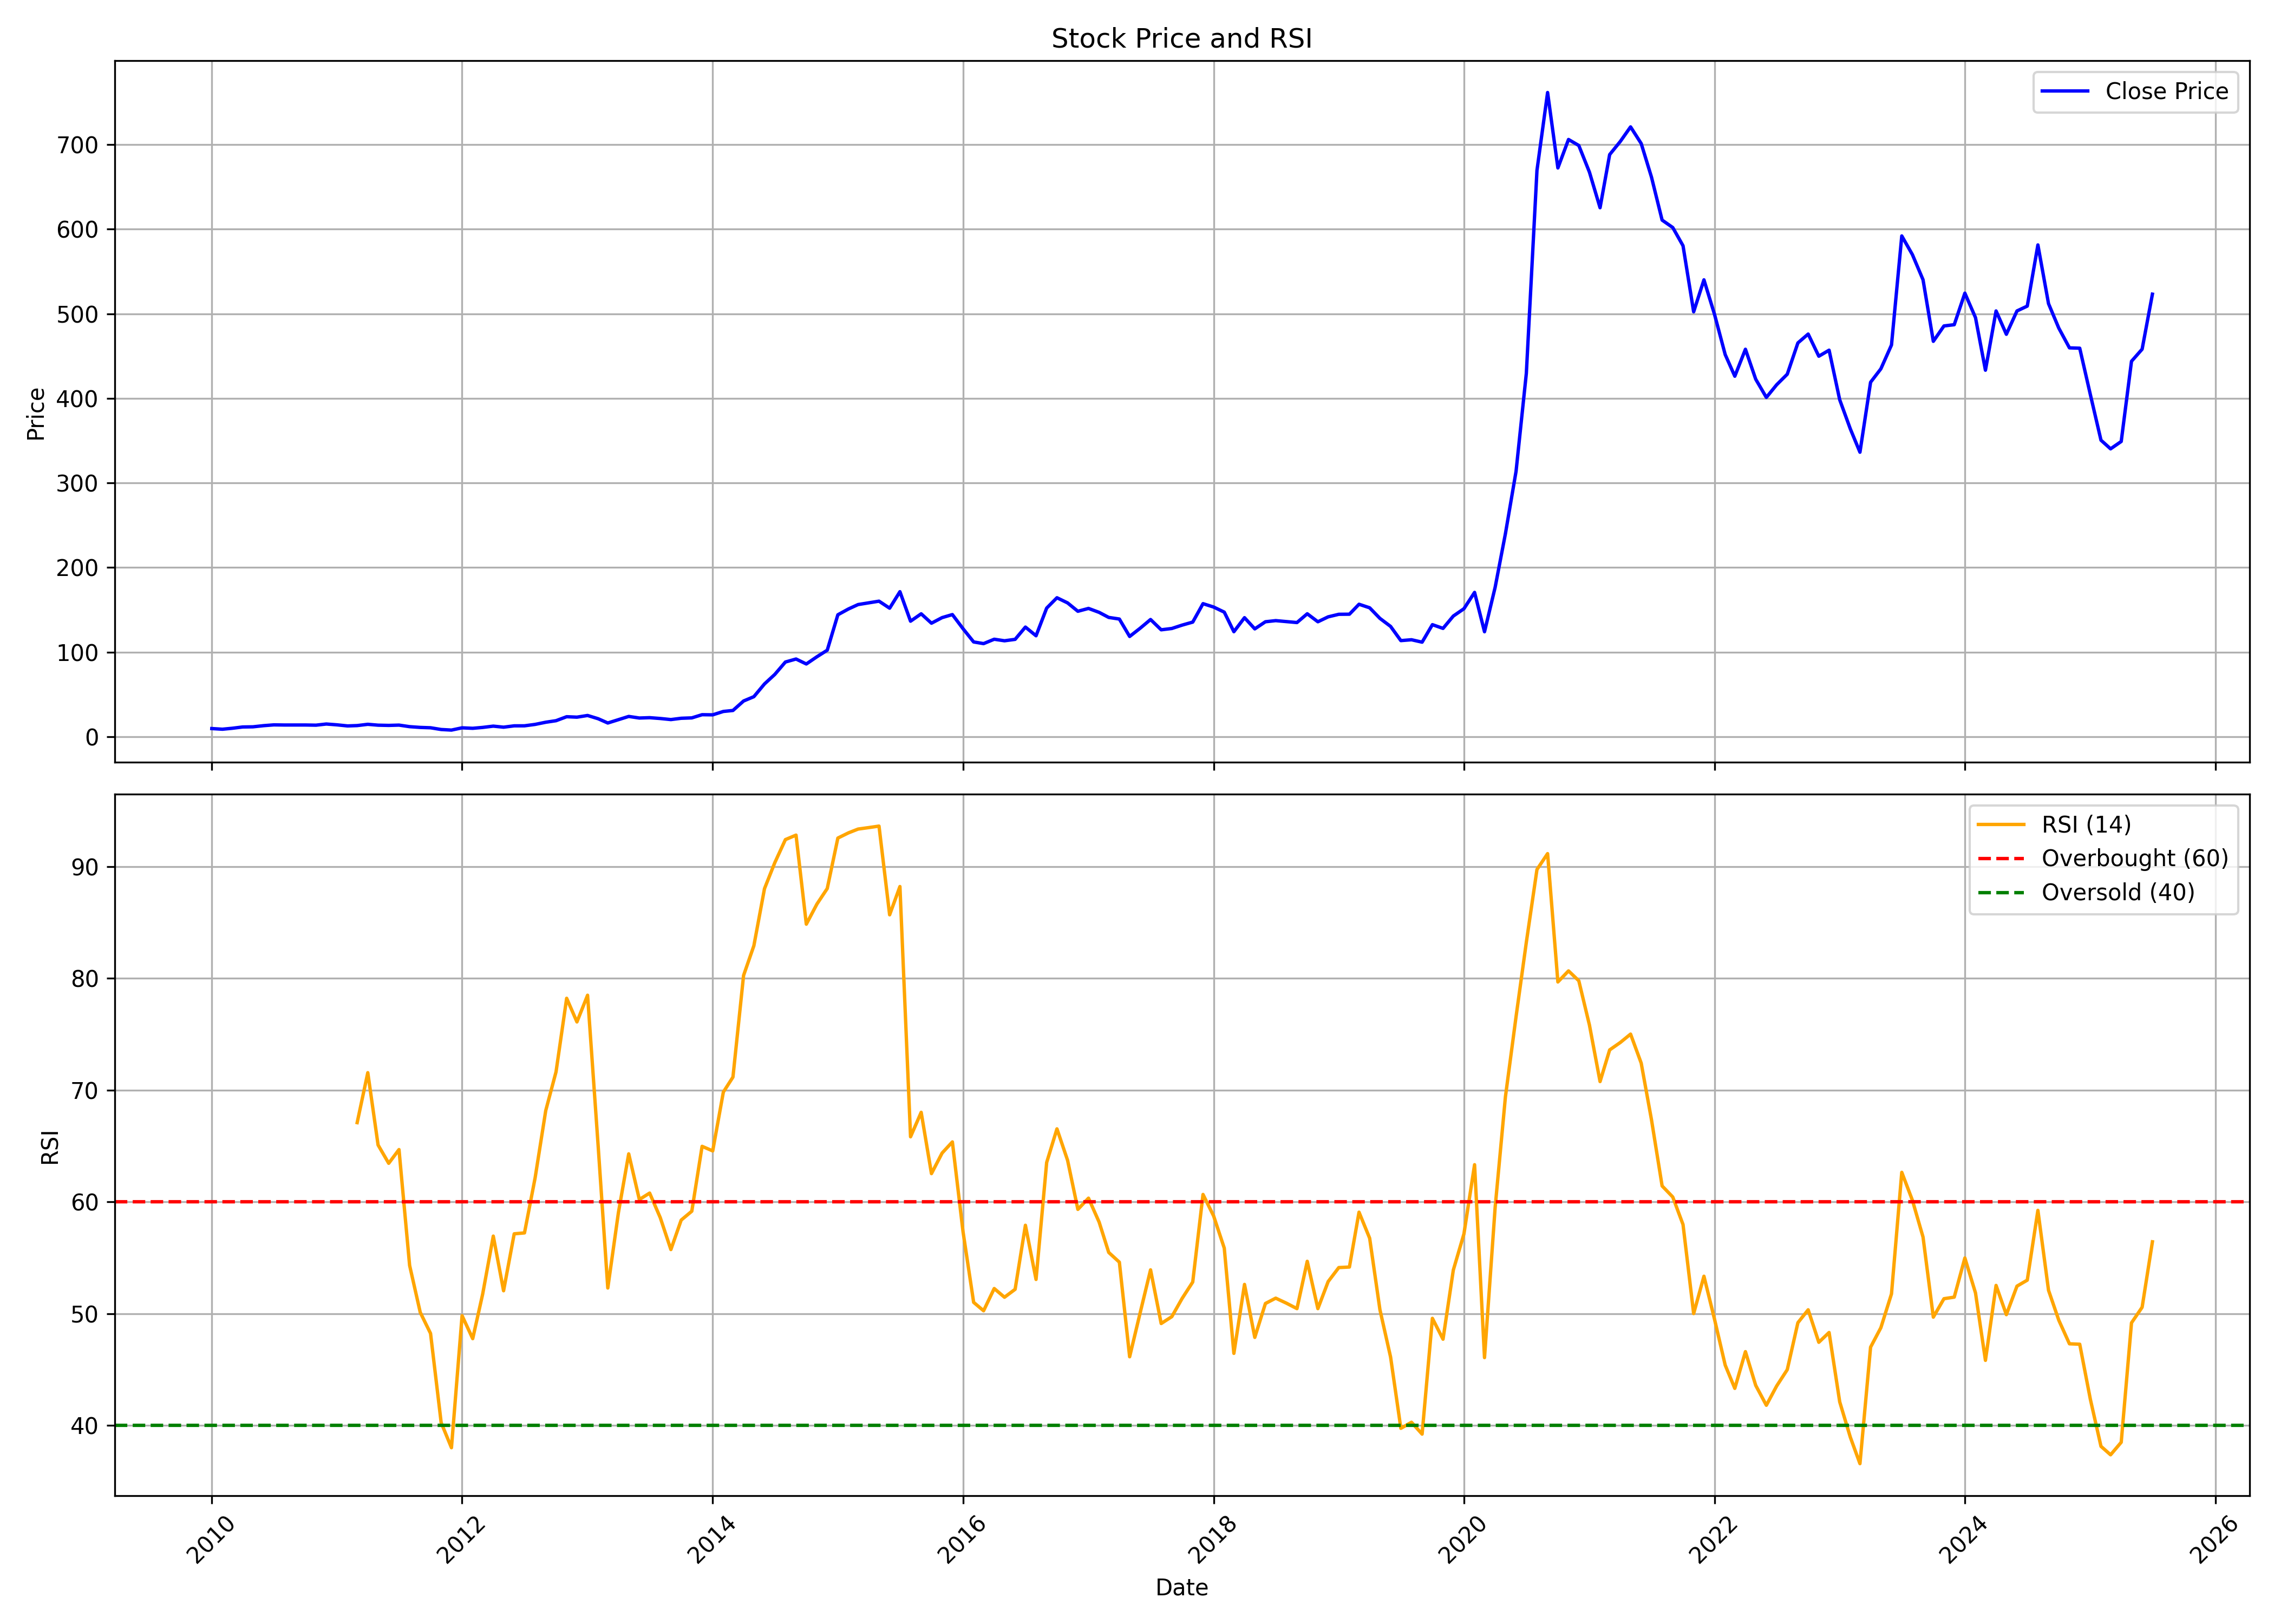

The file beside this chart, header and first rows:
, date, symbol, open, high, low, close, volume, rsi
0, 2010-01-01, AARTIDRUGS, 10.17, 11.37, 9.013, 9.532, 20655768, 
1, 2010-02-01, AARTIDRUGS, 9.386, 10.22, 8.533, 8.761, 3546000, 
2, 2010-03-01, AARTIDRUGS, 8.761, 11.12, 8.761, 9.847, 16786888, 
3, 2010-04-01, AARTIDRUGS, 10.06, 12.01, 9.711, 11.41, 19673328, 
4, 2010-05-01, AARTIDRUGS, 11.42, 12.36, 10.41, 11.6, 14053496, 
5, 2010-06-01, AARTIDRUGS, 11.72, 13.81, 11.34, 12.95, 14613328, 
6, 2010-07-01, AARTIDRUGS, 12.91, 14.35, 12.9, 13.9, 7389160, 
7, 2010-08-01, AARTIDRUGS, 13.68, 14.88, 12.51, 13.73, 16495696, 
8, 2010-09-01, AARTIDRUGS, 14.53, 14.79, 13.31, 13.75, 5698984, 
9, 2010-10-01, AARTIDRUGS, 13.75, 14.86, 13.66, 13.75, 4482568, 
10, 2010-11-01, AARTIDRUGS, 13.95, 16.67, 12.96, 13.54, 18173256, 
11, 2010-12-01, AARTIDRUGS, 13.61, 15.31, 12.86, 14.91, 4328280, 
12, 2011-01-01, AARTIDRUGS, 14.92, 15.07, 12.42, 13.94, 975728, 
13, 2011-02-01, AARTIDRUGS, 14.04, 14.06, 12.05, 12.65, 893984, 
14, 2011-03-01, AARTIDRUGS, 12.79, 13.61, 12.28, 13.06, 657104, 67.08
15, 2011-04-01, AARTIDRUGS, 12.99, 15.32, 12.95, 14.56, 9460608, 71.55
16, 2011-05-01, AARTIDRUGS, 14.53, 14.71, 12.89, 13.54, 640352, 65.08
17, 2011-06-01, AARTIDRUGS, 13.51, 14.43, 12.28, 13.27, 1678472, 63.44
18, 2011-07-01, AARTIDRUGS, 13.16, 15.76, 13.16, 13.61, 2006584, 64.67
19, 2011-08-01, AARTIDRUGS, 14.08, 14.18, 11.48, 11.78, 566520, 54.3
20, 2011-09-01, AARTIDRUGS, 11.78, 13.2, 10.84, 10.89, 597672, 50.1
21, 2011-10-01, AARTIDRUGS, 10.84, 11.46, 10.01, 10.47, 370432, 48.22
22, 2011-11-01, AARTIDRUGS, 10.32, 11.21, 8.238, 8.42, 432424, 40.24
23, 2011-12-01, AARTIDRUGS, 8.743, 8.743, 7.56, 7.742, 450480, 38
24, 2012-01-01, AARTIDRUGS, 7.873, 10.68, 7.795, 10.4, 493776, 49.81
25, 2012-02-01, AARTIDRUGS, 10.9, 11.68, 9.494, 9.843, 628144, 47.75
26, 2012-03-01, AARTIDRUGS, 10.04, 12.13, 9.507, 10.88, 2721416, 51.74
27, 2012-04-01, AARTIDRUGS, 10.98, 12.68, 10.71, 12.4, 756968, 56.93
28, 2012-05-01, AARTIDRUGS, 12.34, 12.56, 10, 11.17, 636328, 52.04
29, 2012-06-01, AARTIDRUGS, 11.02, 14.24, 10.39, 12.75, 2654632, 57.13
30, 2012-07-01, AARTIDRUGS, 12.81, 13.62, 12.09, 12.78, 790288, 57.21
31, 2012-08-01, AARTIDRUGS, 12.67, 15.82, 12.64, 14.45, 1894152, 62.14
32, 2012-09-01, AARTIDRUGS, 14.81, 18.52, 14.81, 17.01, 12481168, 68.16
33, 2012-10-01, AARTIDRUGS, 16.86, 19.57, 16.2, 18.83, 4080920, 71.62
34, 2012-11-01, AARTIDRUGS, 19.35, 25.11, 19.03, 23.54, 14263568, 78.2
35, 2012-12-01, AARTIDRUGS, 23.85, 24.07, 21.2, 23.01, 1245896, 76.09
36, 2013-01-01, AARTIDRUGS, 23.18, 26.68, 23.08, 25.01, 933120, 78.48
37, 2013-02-01, AARTIDRUGS, 25.28, 25.94, 20.98, 21.14, 531296, 64.93
38, 2013-03-01, AARTIDRUGS, 21.6, 22.49, 16.11, 16.11, 719216, 52.29
39, 2013-04-01, AARTIDRUGS, 15.34, 20.27, 14.55, 20.06, 2021568, 59.04
40, 2013-05-01, AARTIDRUGS, 20.06, 25.75, 19.59, 23.88, 2195392, 64.29
41, 2013-06-01, AARTIDRUGS, 23.88, 25.19, 20.71, 22, 739520, 60.2
42, 2013-07-01, AARTIDRUGS, 21.72, 29.44, 21.27, 22.4, 1636864, 60.78
43, 2013-08-01, AARTIDRUGS, 22.98, 24.8, 17.1, 21.44, 753576, 58.58
44, 2013-09-01, AARTIDRUGS, 21.16, 24.29, 19.46, 20.16, 1952912, 55.72
45, 2013-10-01, AARTIDRUGS, 19.92, 23.56, 19.91, 21.7, 1562824, 58.36
46, 2013-11-01, AARTIDRUGS, 21.73, 24.63, 21.44, 22.17, 1013224, 59.16
47, 2013-12-01, AARTIDRUGS, 22.61, 26.72, 21.47, 25.92, 1467136, 64.96
48, 2014-01-01, AARTIDRUGS, 25.92, 27.65, 22.28, 25.77, 2564840, 64.55
49, 2014-02-01, AARTIDRUGS, 25.5, 30, 22.86, 29.77, 2705168, 69.81
50, 2014-03-01, AARTIDRUGS, 30.59, 34.09, 28.5, 30.93, 3180480, 71.15
51, 2014-04-01, AARTIDRUGS, 31.21, 44.63, 30.38, 42.12, 3595160, 80.25
52, 2014-05-01, AARTIDRUGS, 42.12, 53.07, 42.12, 47.24, 8128744, 82.9
53, 2014-06-01, AARTIDRUGS, 48.04, 67.7, 47.24, 62.31, 4473032, 88.01
54, 2014-07-01, AARTIDRUGS, 61.96, 76.42, 59.47, 73.54, 3104264, 90.33
55, 2014-08-01, AARTIDRUGS, 73.99, 93.38, 73.4, 88.23, 7312792, 92.4
56, 2014-09-01, AARTIDRUGS, 89.22, 96.95, 82.2, 91.77, 2721576, 92.8
57, 2014-10-01, AARTIDRUGS, 90.85, 93.14, 79.3, 85.91, 878104, 84.83
58, 2014-11-01, AARTIDRUGS, 87.08, 105.6, 86.73, 94.46, 2868344, 86.64
59, 2014-12-01, AARTIDRUGS, 95.01, 106.2, 83.72, 102.2, 1530080, 88.02
... 127 more rows
